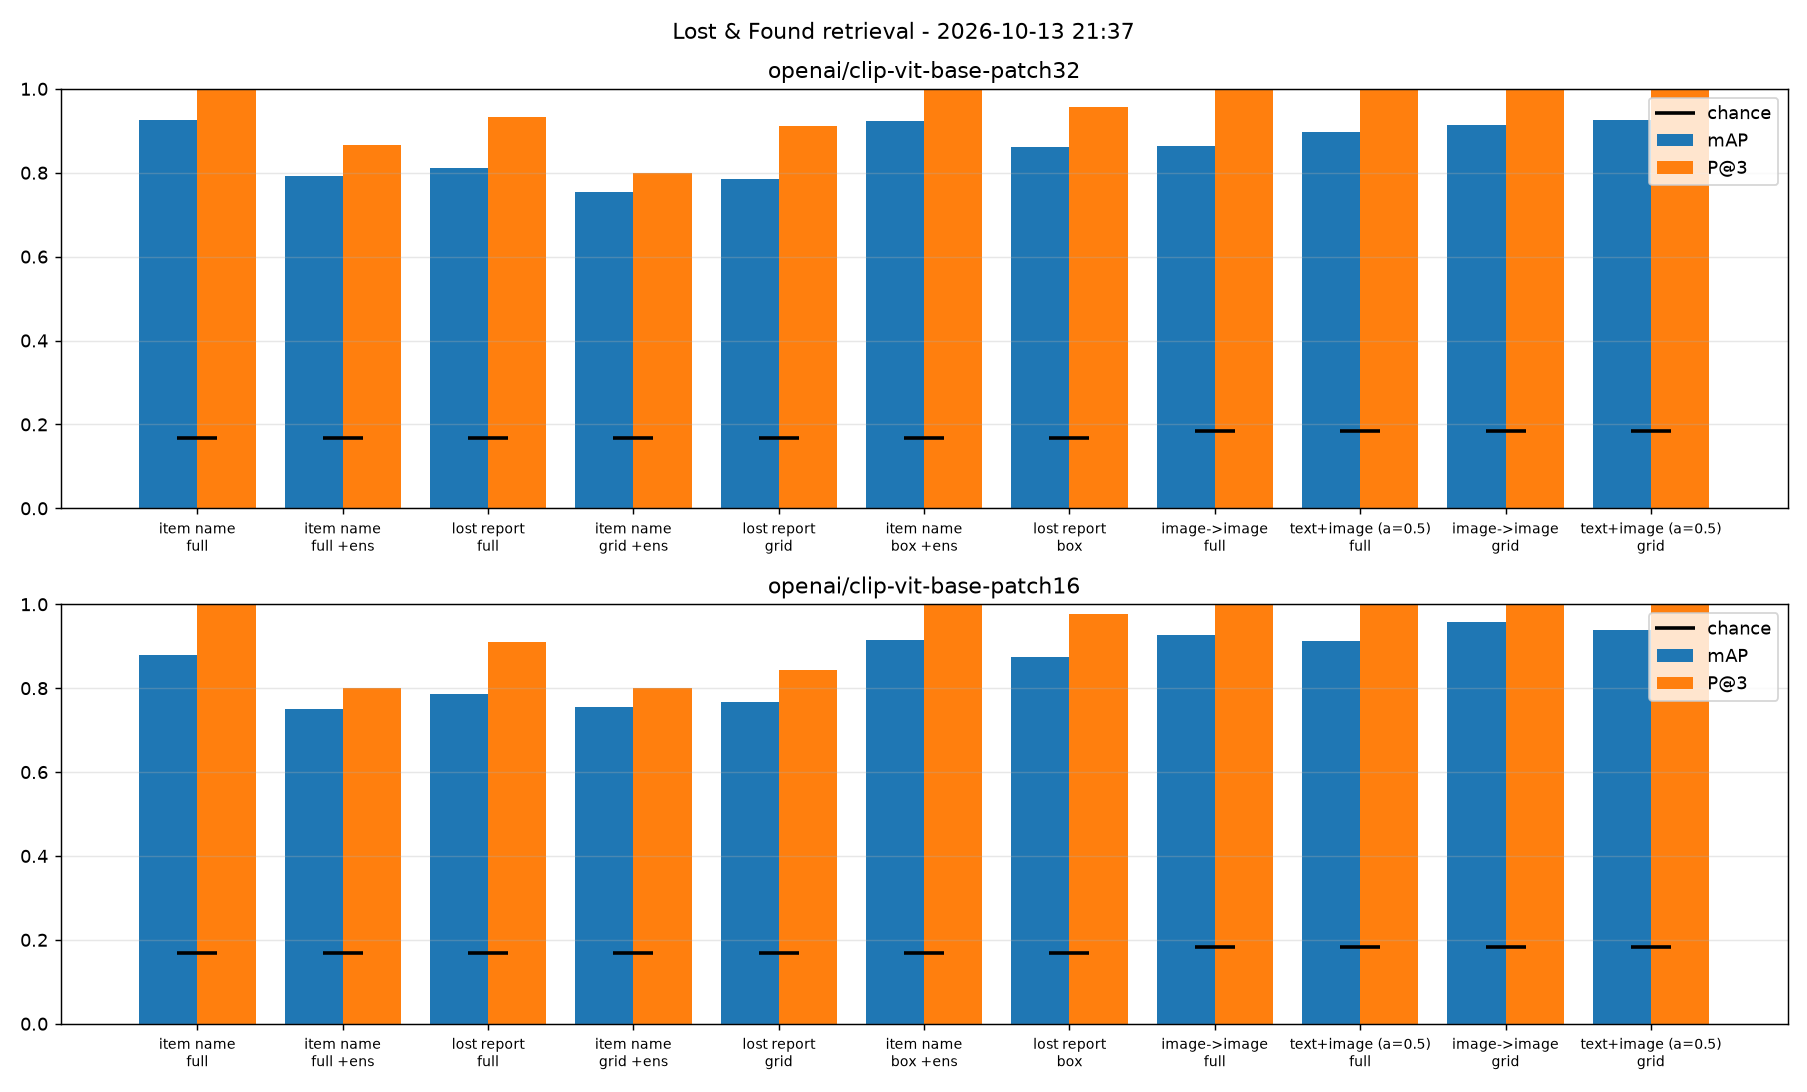

Values plotted in this chart, from the file beside it:
model, task, mode, ensemble, n_queries, P@1, P@3, P@5, R@10, MRR, mAP, chance
openai/clip-vit-base-patch32, item name, full, False, 5, 1.0, 1.0, 1.0, 0.8669, 1.0, 0.9269, 0.168
openai/clip-vit-base-patch32, item name, full, True, 5, 1.0, 0.8667, 0.88, 0.7578, 1.0, 0.7914, 0.168
openai/clip-vit-base-patch32, lost report, full, False, 15, 1.0, 0.9333, 0.88, 0.7421, 1.0, 0.811, 0.168
openai/clip-vit-base-patch32, item name, grid, True, 5, 0.8, 0.8, 0.8, 0.7146, 0.8286, 0.7537, 0.168
openai/clip-vit-base-patch32, lost report, grid, False, 15, 0.9333, 0.9111, 0.8667, 0.7338, 0.9667, 0.7845, 0.168
openai/clip-vit-base-patch32, item name, box, True, 5, 1.0, 1.0, 1.0, 0.9101, 1.0, 0.9241, 0.168
openai/clip-vit-base-patch32, lost report, box, False, 15, 0.9333, 0.9556, 0.9067, 0.8124, 0.9667, 0.8605, 0.168
openai/clip-vit-base-patch32, image->image, full, False, 5, 1.0, 1.0, 0.92, 0.7523, 1.0, 0.8637, 0.184
openai/clip-vit-base-patch32, text+image (a=0.5), full, False, 5, 1.0, 1.0, 0.96, 0.8091, 1.0, 0.8982, 0.184
openai/clip-vit-base-patch32, image->image, grid, False, 5, 1.0, 1.0, 1.0, 0.8205, 1.0, 0.9141, 0.184
openai/clip-vit-base-patch32, text+image (a=0.5), grid, False, 5, 1.0, 1.0, 1.0, 0.8341, 1.0, 0.9251, 0.184
openai/clip-vit-base-patch16, item name, full, False, 5, 1.0, 1.0, 0.96, 0.8169, 1.0, 0.8783, 0.168
openai/clip-vit-base-patch16, item name, full, True, 5, 0.8, 0.8, 0.76, 0.7146, 0.82, 0.7494, 0.168
openai/clip-vit-base-patch16, lost report, full, False, 15, 0.9333, 0.9111, 0.8667, 0.7098, 0.9667, 0.7864, 0.168
openai/clip-vit-base-patch16, item name, grid, True, 5, 0.8, 0.8, 0.8, 0.7146, 0.85, 0.7557, 0.168
openai/clip-vit-base-patch16, lost report, grid, False, 15, 0.8667, 0.8444, 0.8133, 0.7482, 0.9133, 0.7678, 0.168
openai/clip-vit-base-patch16, item name, box, True, 5, 1.0, 1.0, 1.0, 0.8601, 1.0, 0.9142, 0.168
openai/clip-vit-base-patch16, lost report, box, False, 15, 1.0, 0.9778, 0.9467, 0.8494, 1.0, 0.8738, 0.168
openai/clip-vit-base-patch16, image->image, full, False, 5, 1.0, 1.0, 1.0, 0.8591, 1.0, 0.9257, 0.184
openai/clip-vit-base-patch16, text+image (a=0.5), full, False, 5, 1.0, 1.0, 1.0, 0.8159, 1.0, 0.9117, 0.184
openai/clip-vit-base-patch16, image->image, grid, False, 5, 1.0, 1.0, 1.0, 0.8955, 1.0, 0.9583, 0.184
openai/clip-vit-base-patch16, text+image (a=0.5), grid, False, 5, 1.0, 1.0, 1.0, 0.8523, 1.0, 0.9377, 0.184
